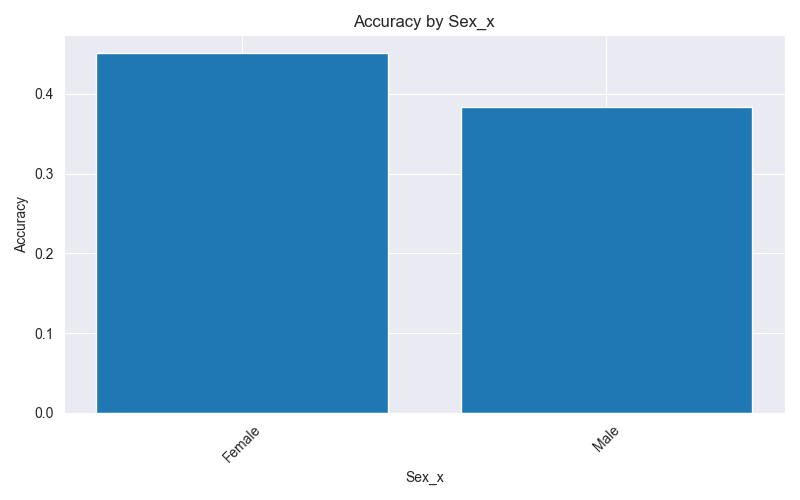

Data behind this chart, as committed beside it:
Sex, Accuracy, F1
Female, 0.4506, 0.4305
Male, 0.3833, 0.341
